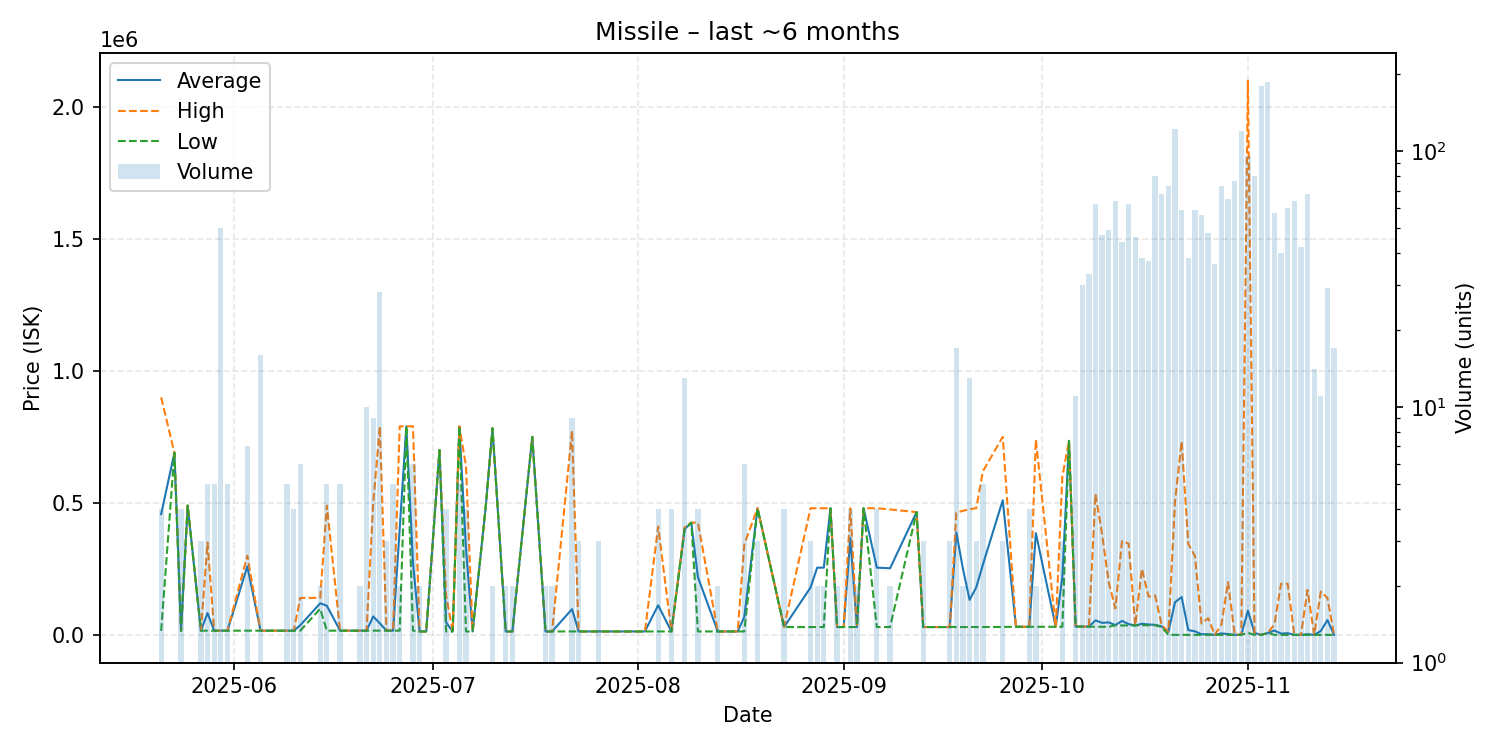

Source data for this figure (header and first rows):
date, average, highest, lowest, order_count, volume
2025-05-21, 457500, 899850, 15150, 3, 4
2025-05-23, 689700, 689700, 689700, 1, 1
2025-05-24, 15130, 15130, 15130, 2, 4
2025-05-25, 489900, 489900, 489900, 1, 1
2025-05-27, 15900, 15900, 15900, 1, 3
2025-05-28, 82700, 349900, 15900, 4, 5
2025-05-29, 15900, 15900, 15900, 1, 5
2025-05-30, 15896, 15900, 15890, 4, 50
2025-05-31, 15898, 15900, 15890, 3, 5
2025-06-03, 259400, 300000, 15900, 3, 7
2025-06-05, 15890, 15890, 15890, 1, 16
2025-06-07, 15890, 15890, 15890, 1, 1
2025-06-08, 15890, 15890, 15890, 1, 1
2025-06-09, 15890, 15890, 15890, 1, 5
2025-06-10, 15890, 15890, 15890, 2, 4
2025-06-11, 36583, 140000, 15900, 5, 6
2025-06-14, 119500, 140000, 99000, 2, 2
2025-06-15, 110620, 489500, 15900, 2, 5
2025-06-17, 15900, 15900, 15900, 1, 5
2025-06-19, 15900, 15900, 15900, 1, 1
2025-06-20, 15900, 15900, 15900, 2, 2
2025-06-21, 15898, 15900, 15890, 4, 10
2025-06-22, 69778, 500000, 16000, 2, 9
2025-06-23, 43611, 789100, 16000, 5, 28
2025-06-24, 16000, 16000, 16000, 1, 3
2025-06-25, 16000, 16000, 16000, 1, 5
2025-06-26, 402945, 790000, 15890, 2, 2
2025-06-27, 789900, 789900, 789900, 1, 1
2025-06-28, 273410, 789950, 15890, 4, 6
2025-06-29, 12890, 12890, 12890, 2, 2
2025-06-30, 12890, 12890, 12890, 1, 1
2025-07-02, 700000, 700000, 700000, 1, 1
2025-07-03, 47168, 150000, 12890, 2, 4
2025-07-04, 12890, 12890, 12890, 1, 1
2025-07-05, 790000, 790000, 790000, 1, 5
2025-07-06, 326445, 640000, 12890, 4, 4
2025-07-07, 12890, 12890, 12890, 1, 1
2025-07-09, 490000, 490000, 490000, 1, 1
2025-07-10, 782800, 782800, 782800, 1, 2
2025-07-12, 12890, 12890, 12890, 1, 2
2025-07-13, 12890, 12890, 12890, 2, 2
2025-07-16, 750000, 750000, 750000, 1, 1
2025-07-18, 12900, 12900, 12900, 2, 2
2025-07-19, 12920, 12920, 12920, 1, 2
2025-07-22, 97360, 772900, 12920, 3, 9
2025-07-23, 12910, 12910, 12910, 2, 3
2025-07-26, 12910, 12910, 12910, 1, 3
2025-08-02, 12920, 12920, 12920, 1, 1
2025-08-04, 112165, 409900, 12920, 3, 4
2025-08-06, 12920, 12920, 12920, 2, 4
2025-08-08, 400546, 408000, 399900, 4, 13
2025-08-09, 425000, 425000, 425000, 1, 1
2025-08-10, 218960, 425000, 12920, 4, 4
2025-08-13, 12920, 12920, 12920, 1, 2
2025-08-14, 12920, 12920, 12920, 1, 1
2025-08-16, 12920, 12920, 12920, 1, 1
2025-08-17, 67933, 343000, 12920, 2, 6
2025-08-19, 479567, 479600, 479500, 2, 3
2025-08-23, 29600, 29600, 29600, 3, 4
2025-08-27, 179620, 479600, 29630, 3, 3
... 66 more rows
